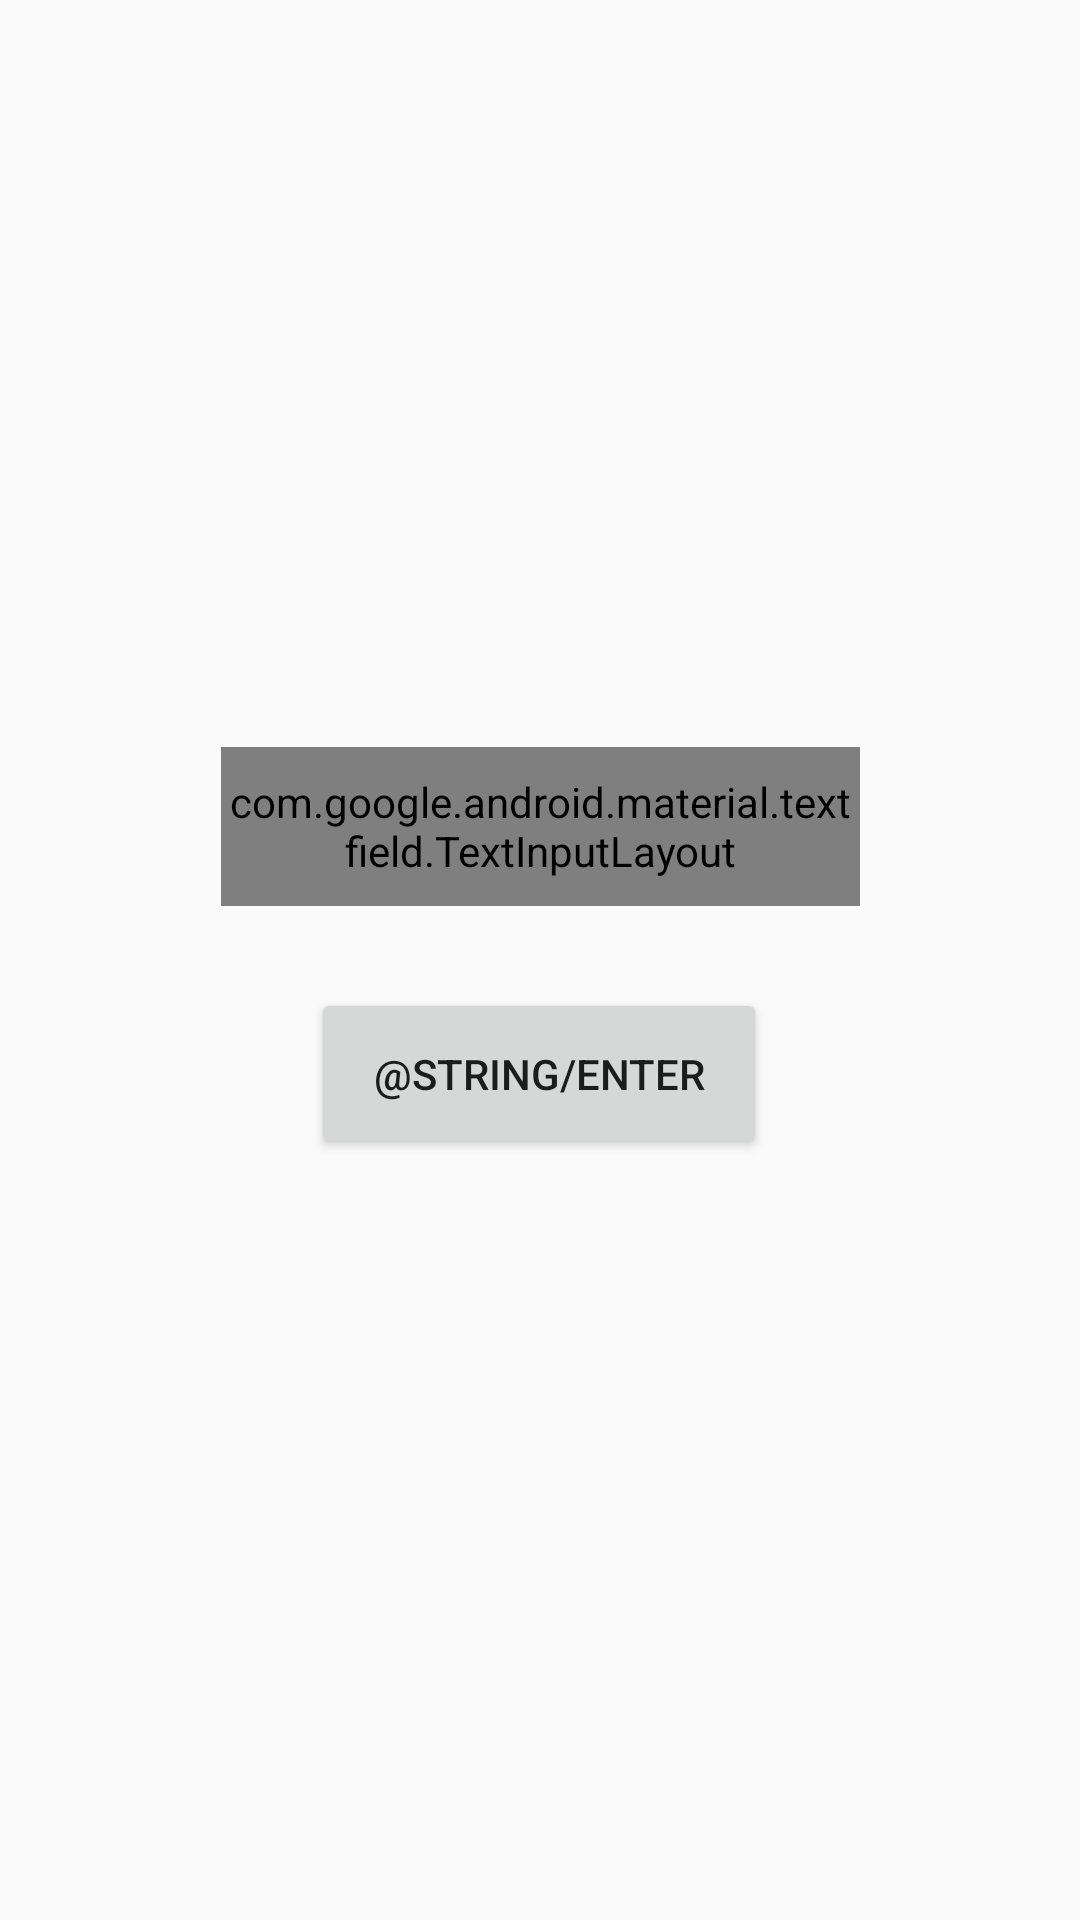

Reconstruct the res/layout file that produces this screen, plus the resources it refers to.
<!-- AndroidManifest.xml: activity theme Theme.Stackboards -->
<!-- res/layout/activity_entrance.xml -->
<?xml version="1.0" encoding="utf-8"?>
<androidx.constraintlayout.widget.ConstraintLayout xmlns:android="http://schemas.android.com/apk/res/android"
    xmlns:app="http://schemas.android.com/apk/res-auto"

    xmlns:tools="http://schemas.android.com/tools"
    android:orientation="vertical"
    android:layout_width="match_parent"
    android:layout_height="match_parent">

    <Button
        android:id="@+id/enterLoginButton"
        android:layout_width="152dp"
        android:layout_height="57dp"
        android:text="@string/enter"
        app:layout_constraintBottom_toBottomOf="parent"
        app:layout_constraintEnd_toEndOf="parent"
        app:layout_constraintHorizontal_bias="0.498"
        app:layout_constraintStart_toStartOf="parent"
        app:layout_constraintTop_toTopOf="parent"
        app:layout_constraintVertical_bias="0.565" />

    <com.google.android.material.textfield.TextInputLayout
        android:id="@+id/userNameLayout"
        android:layout_width="213dp"
        android:layout_height="53dp"
        app:layout_constraintBottom_toTopOf="@+id/enterLoginButton"
        app:layout_constraintEnd_toEndOf="parent"
        app:layout_constraintStart_toStartOf="parent"
        app:layout_constraintTop_toTopOf="parent"
        app:layout_constraintVertical_bias="0.901">

        <com.google.android.material.textfield.TextInputEditText
            android:id="@+id/userNameEntranceInput"
            android:layout_width="match_parent"
            android:layout_height="wrap_content"
            android:hint="@string/your_name"
            android:minHeight="48dp"
            android:textAlignment="center" />

    </com.google.android.material.textfield.TextInputLayout>
</androidx.constraintlayout.widget.ConstraintLayout>
<!-- resources referenced by this layout -->
<resources>
  <style name="Theme.Stackboards" parent="android:Theme.Material.Light.NoActionBar" />
</resources>
